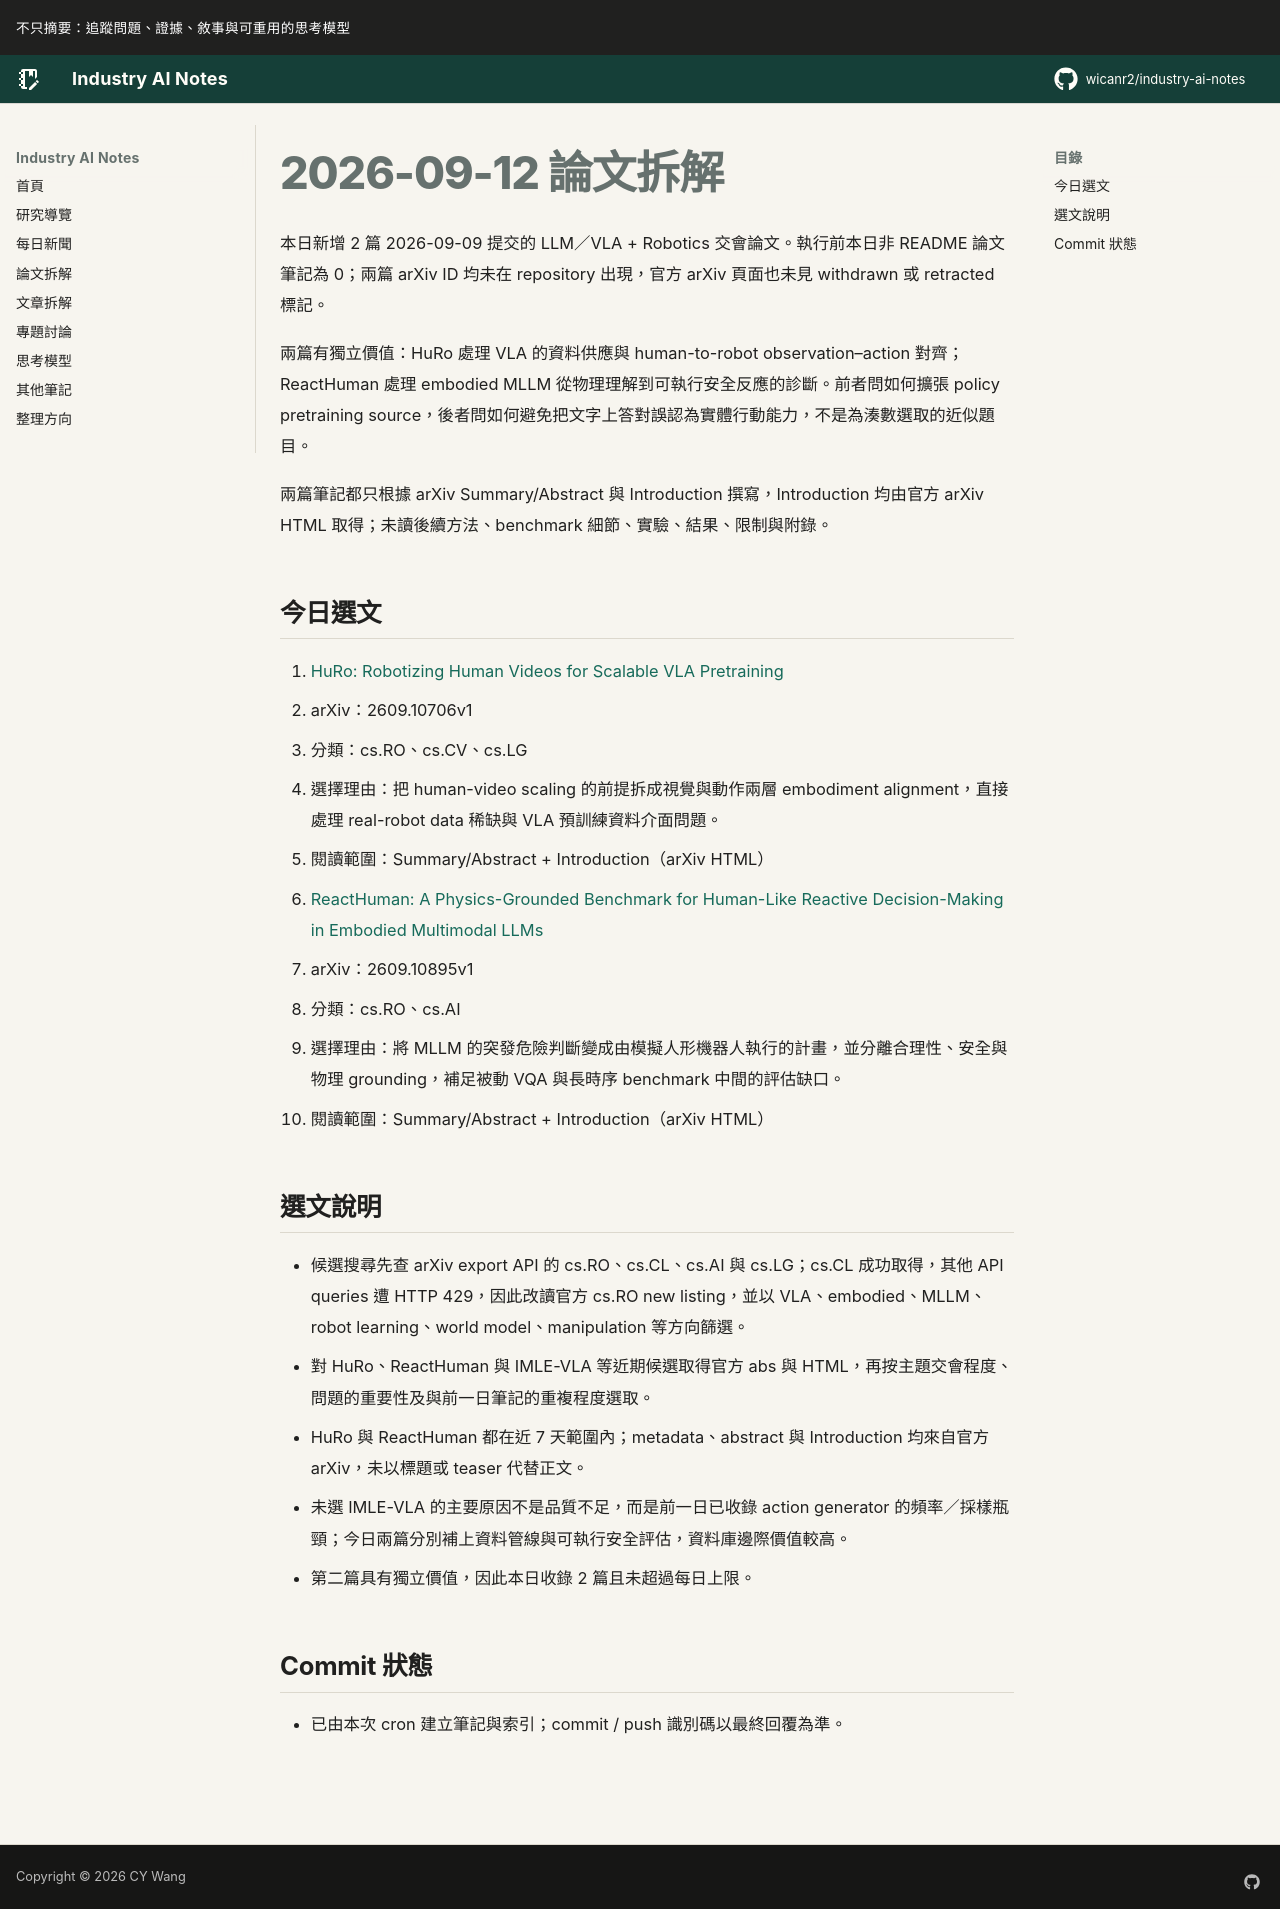

repository: wicanr2/industry-ai-notes · page: 論文拆解/2026/2026-09-12/index.html · generator: mkdocs

# 2026-09-12 論文拆解

本日新增 2 篇 2026-09-09 提交的 LLM／VLA + Robotics 交會論文。執行前本日非 README 論文筆記為 0；兩篇 arXiv ID 均未在 repository 出現，官方 arXiv 頁面也未見 withdrawn 或 retracted 標記。

兩篇有獨立價值：HuRo 處理 VLA 的資料供應與 human-to-robot observation–action 對齊；ReactHuman 處理 embodied MLLM 從物理理解到可執行安全反應的診斷。前者問如何擴張 policy pretraining source，後者問如何避免把文字上答對誤認為實體行動能力，不是為湊數選取的近似題目。

兩篇筆記都只根據 arXiv Summary/Abstract 與 Introduction 撰寫，Introduction 均由官方 arXiv HTML 取得；未讀後續方法、benchmark 細節、實驗、結果、限制與附錄。

## 今日選文

1. [HuRo: Robotizing Human Videos for Scalable VLA Pretraining](./01-huro-robotized-human-video-vla.md)
   - arXiv：2609.10706v1
   - 分類：cs.RO、cs.CV、cs.LG
   - 選擇理由：把 human-video scaling 的前提拆成視覺與動作兩層 embodiment alignment，直接處理 real-robot data 稀缺與 VLA 預訓練資料介面問題。
   - 閱讀範圍：Summary/Abstract + Introduction（arXiv HTML）

2. [ReactHuman: A Physics-Grounded Benchmark for Human-Like Reactive Decision-Making in Embodied Multimodal LLMs](./02-reacthuman-physics-grounded-reaction.md)
   - arXiv：2609.10895v1
   - 分類：cs.RO、cs.AI
   - 選擇理由：將 MLLM 的突發危險判斷變成由模擬人形機器人執行的計畫，並分離合理性、安全與物理 grounding，補足被動 VQA 與長時序 benchmark 中間的評估缺口。
   - 閱讀範圍：Summary/Abstract + Introduction（arXiv HTML）

## 選文說明

- 候選搜尋先查 arXiv export API 的 cs.RO、cs.CL、cs.AI 與 cs.LG；cs.CL 成功取得，其他 API queries 遭 HTTP 429，因此改讀官方 cs.RO new listing，並以 VLA、embodied、MLLM、robot learning、world model、manipulation 等方向篩選。
- 對 HuRo、ReactHuman 與 IMLE-VLA 等近期候選取得官方 abs 與 HTML，再按主題交會程度、問題的重要性及與前一日筆記的重複程度選取。
- HuRo 與 ReactHuman 都在近 7 天範圍內；metadata、abstract 與 Introduction 均來自官方 arXiv，未以標題或 teaser 代替正文。
- 未選 IMLE-VLA 的主要原因不是品質不足，而是前一日已收錄 action generator 的頻率／採樣瓶頸；今日兩篇分別補上資料管線與可執行安全評估，資料庫邊際價值較高。
- 第二篇具有獨立價值，因此本日收錄 2 篇且未超過每日上限。

## Commit 狀態

- 已由本次 cron 建立筆記與索引；commit / push 識別碼以最終回覆為準。
